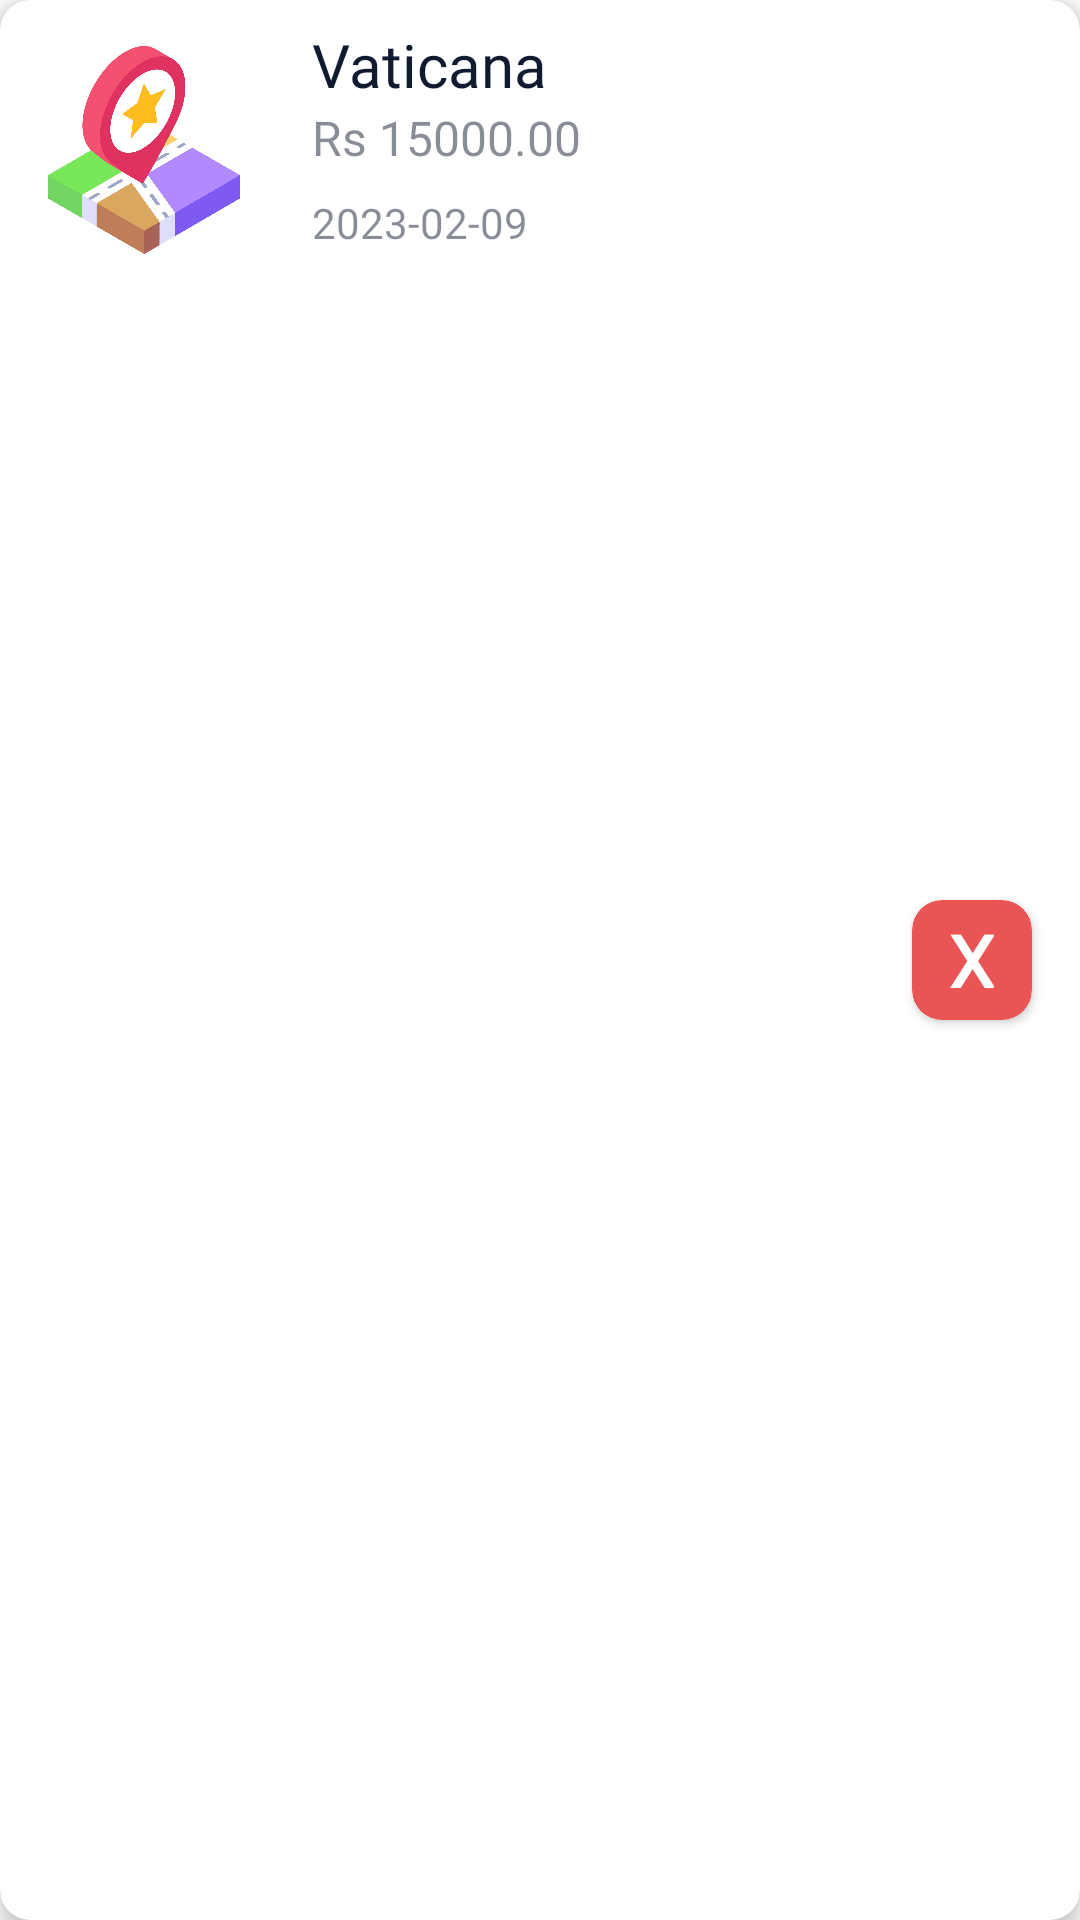

Reconstruct the res/layout file that produces this screen, plus the resources it refers to.
<!-- AndroidManifest.xml: application theme Theme.Touristo -->
<!-- res/layout/favorite_list.xml -->
<?xml version="1.0" encoding="utf-8"?>
<androidx.cardview.widget.CardView xmlns:android="http://schemas.android.com/apk/res/android"
    xmlns:app="http://schemas.android.com/apk/res-auto"
    xmlns:tools="http://schemas.android.com/tools"
    android:layout_width="match_parent"
    android:layout_height="wrap_content"
    android:layout_marginStart="10dp"
    android:layout_marginTop="10dp"
    android:layout_marginEnd="10dp"
    android:layout_marginBottom="5dp"
    app:cardCornerRadius="10dp"
    app:cardElevation="5dp">

    <androidx.constraintlayout.widget.ConstraintLayout
        android:layout_width="match_parent"
        android:layout_height="match_parent">

        <androidx.cardview.widget.CardView
            android:id="@+id/btnDltFavCardView"
            android:layout_width="40dp"
            android:layout_height="40dp"
            android:layout_marginEnd="16dp"
            app:cardBackgroundColor="@color/bookings"
            app:cardCornerRadius="10dp"
            app:layout_constraintBottom_toBottomOf="parent"
            app:layout_constraintEnd_toEndOf="parent"
            app:layout_constraintTop_toTopOf="parent">

            <TextView
                android:id="@+id/textView"
                android:layout_width="wrap_content"
                android:layout_height="wrap_content"
                android:layout_gravity="center"
                android:fontFamily="@font/montserrat_semibold"
                android:text="X"
                android:textColor="@color/white"
                android:textSize="24sp"
                android:textStyle="bold" />
        </androidx.cardview.widget.CardView>

        <TextView
            android:id="@+id/tvFavListName"
            android:layout_width="wrap_content"
            android:layout_height="wrap_content"
            android:layout_marginStart="16dp"
            android:layout_marginTop="8dp"
            android:fontFamily="@font/montserrat_semibold"
            android:text="Vaticana"
            android:textColor="@color/btnSplash"
            android:textSize="20sp"
            app:layout_constraintStart_toEndOf="@+id/smimgFacIMG"
            app:layout_constraintTop_toTopOf="parent" />

        <TextView
            android:id="@+id/tvFAVlISTPrice"
            android:layout_width="wrap_content"
            android:layout_height="wrap_content"
            android:layout_marginStart="16dp"
            android:alpha="0.5"
            android:fontFamily="@font/montserrat_semibold"
            android:text="Rs 15000.00"
            android:textColor="@color/btnSplash"
            android:textSize="16sp"
            app:layout_constraintStart_toEndOf="@+id/smimgFacIMG"
            app:layout_constraintTop_toBottomOf="@+id/tvFavListName" />

        <TextView
            android:id="@+id/tvFavListDate"
            android:layout_width="wrap_content"
            android:layout_height="wrap_content"
            android:layout_marginStart="16dp"
            android:layout_marginTop="8dp"
            android:alpha="0.5"
            android:fontFamily="@font/montserrat_semibold"
            android:text="2023-02-09"
            android:textColor="@color/btnSplash"
            android:textSize="14sp"
            app:layout_constraintBottom_toBottomOf="parent"
            app:layout_constraintStart_toEndOf="@+id/smimgFacIMG"
            app:layout_constraintTop_toBottomOf="@+id/tvFAVlISTPrice"
            app:layout_constraintVertical_bias="0.0" />

        <com.google.android.material.imageview.ShapeableImageView
            android:id="@+id/smimgFacIMG"
            android:layout_width="80dp"
            android:layout_height="80dp"
            android:layout_marginStart="8dp"
            android:layout_marginTop="10dp"
            android:layout_marginBottom="10dp"
            android:adjustViewBounds="true"
            android:scaleType="centerCrop"
            android:src="@drawable/favplaceholder"
            app:layout_constraintBottom_toBottomOf="parent"
            app:layout_constraintStart_toStartOf="parent"
            app:layout_constraintTop_toTopOf="parent"
            app:layout_constraintVertical_bias="0.0"
            app:shapeAppearanceOverlay="@style/roundedImageView" />

    </androidx.constraintlayout.widget.ConstraintLayout>
</androidx.cardview.widget.CardView>
<!-- resources referenced by this layout -->
<resources>
  <color name="bookings">#EA5455</color>
  <color name="btnSplash">#101A30</color>
  <color name="white">#FFFFFFFF</color>
  <!-- drawable favplaceholder: jpg bitmap (drawable, 155556 bytes) -->
  <style name="roundedImageView">
          <item name="cornerFamily">rounded</item>
          <item name="cornerSize">20dp</item>
          <item name="color">@color/white</item>
      </style>
  <style name="Theme.Touristo" parent="Theme.MaterialComponents.DayNight.NoActionBar">
          
          <item name="colorPrimary">@color/purple_500</item>
          <item name="colorPrimaryVariant">@color/purple_700</item>
          <item name="colorOnPrimary">@color/white</item>
          
          <item name="colorSecondary">@color/teal_200</item>
          <item name="colorSecondaryVariant">@color/teal_700</item>
          <item name="colorOnSecondary">@color/black</item>
          
          <item name="android:statusBarColor">@color/splashBackground</item>
          
      </style>
  <color name="purple_500">#FF6200EE</color>
  <color name="purple_700">#FF3700B3</color>
  <color name="teal_200">#FF03DAC5</color>
  <color name="teal_700">#FF018786</color>
  <color name="black">#FF000000</color>
  <color name="splashBackground">#101A30</color>
</resources>
